Dataset: imgs_others (GitHub, yujeong0/Auto_painting_program). Classes: apple, avocado, carrot, cherry, flower, leaf, shellfish, tomato.

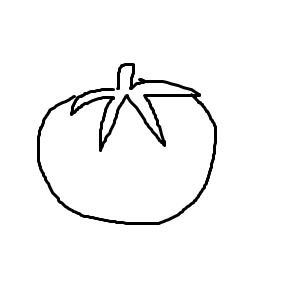
Label: tomato

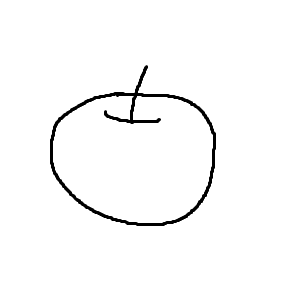
Label: apple

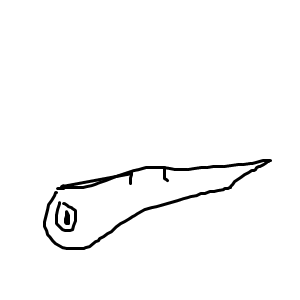
Label: carrot

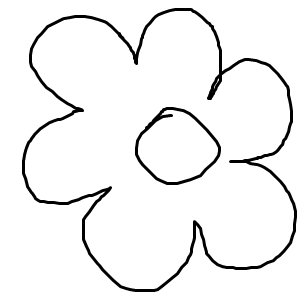
Label: flower

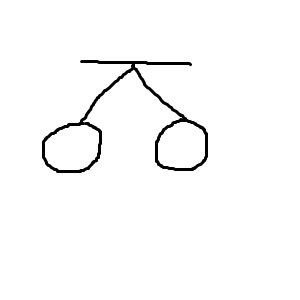
Label: cherry

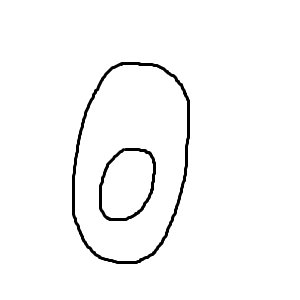
Label: avocado
